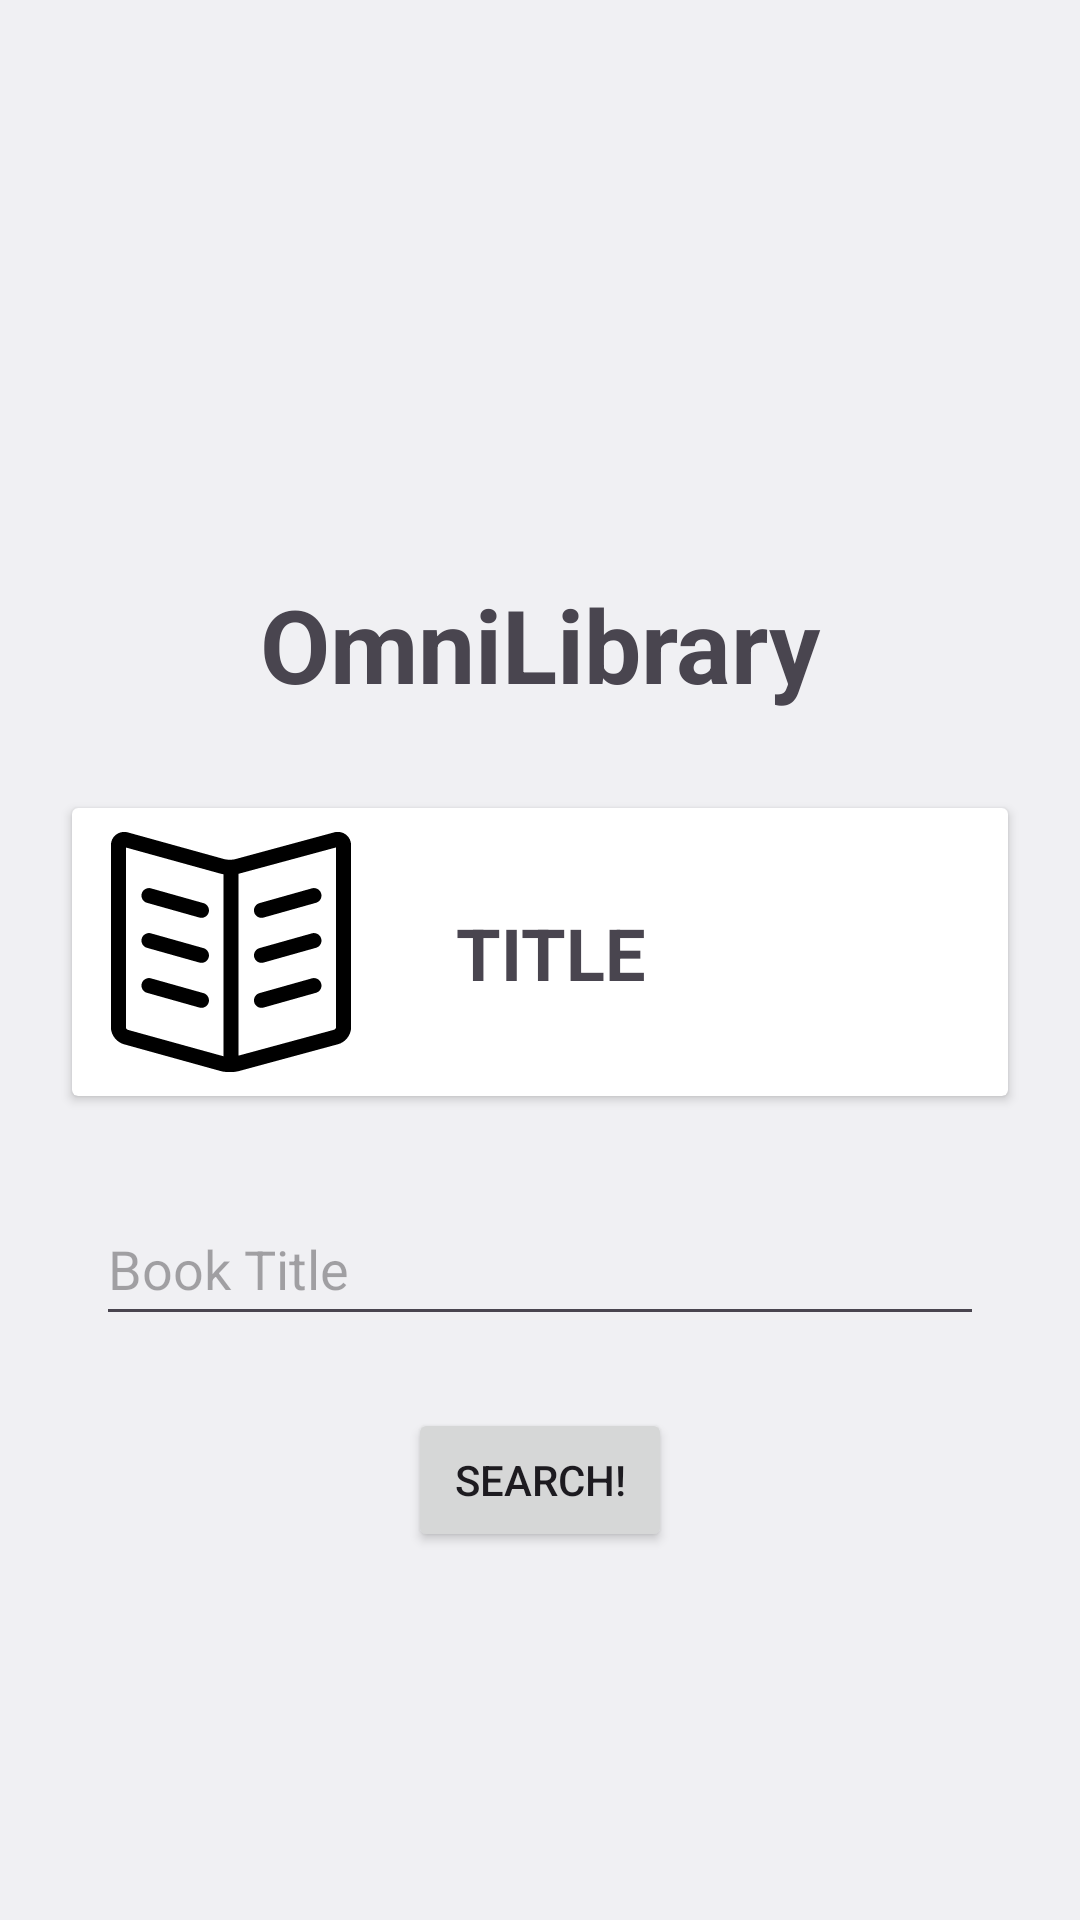

Reconstruct the res/layout file that produces this screen, plus the resources it refers to.
<!-- AndroidManifest.xml: activity theme Theme.OmniLibrary -->
<!-- res/layout/fragment_main.xml -->
<?xml version="1.0" encoding="utf-8"?>
<androidx.constraintlayout.widget.ConstraintLayout xmlns:android="http://schemas.android.com/apk/res/android"
    xmlns:app="http://schemas.android.com/apk/res-auto"
    xmlns:tools="http://schemas.android.com/tools"
    android:layout_width="match_parent"
    android:layout_height="match_parent"
    android:background="@color/material_dynamic_neutral95"
    tools:context=".features.main.MainFragment">

    <TextView
        android:id="@+id/main_title_text"
        android:layout_width="wrap_content"
        android:layout_height="wrap_content"
        android:layout_marginTop="128dp"
        android:text="@string/main_fragment_title"
        android:textSize="34sp"
        android:textStyle="bold"
        app:layout_constraintEnd_toEndOf="parent"
        app:layout_constraintStart_toStartOf="parent"
        app:layout_constraintTop_toBottomOf="@+id/main_info_button" />

    <ImageButton
        android:id="@+id/main_info_button"
        android:layout_width="wrap_content"
        android:layout_height="wrap_content"
        android:layout_marginTop="16dp"
        android:layout_marginEnd="16dp"
        android:background="@android:color/transparent"
        android:contentDescription="@string/main_info_button"
        android:minWidth="48dp"
        android:minHeight="48dp"
        android:src="@drawable/ic_baseline_info_24"
        app:layout_constraintEnd_toEndOf="parent"
        app:layout_constraintTop_toTopOf="parent" />

    <EditText
        android:id="@+id/main_book_input_text"
        android:layout_width="0dp"
        android:layout_height="wrap_content"
        android:layout_marginStart="32dp"
        android:layout_marginTop="32dp"
        android:layout_marginEnd="32dp"
        android:ems="10"
        android:hint="@string/main_book_search_criteria_hint_text"
        android:inputType="textPersonName"
        android:minHeight="48dp"
        app:layout_constraintEnd_toEndOf="parent"
        app:layout_constraintHorizontal_bias="0.0"
        app:layout_constraintStart_toStartOf="parent"
        app:layout_constraintTop_toBottomOf="@+id/main_book_search_criteria_card_view" />

    <Button
        android:id="@+id/main_search_button"
        android:layout_width="wrap_content"
        android:layout_height="wrap_content"
        android:layout_marginTop="24dp"
        android:text="@string/main_search_button"
        app:layout_constraintEnd_toEndOf="@+id/main_book_input_text"
        app:layout_constraintStart_toStartOf="@+id/main_book_input_text"
        app:layout_constraintTop_toBottomOf="@+id/main_book_input_text" />

    <androidx.cardview.widget.CardView
        android:id="@+id/main_book_search_criteria_card_view"
        android:layout_width="0dp"
        android:layout_height="96dp"
        android:layout_marginStart="24dp"
        android:layout_marginTop="32dp"
        android:layout_marginEnd="24dp"
        android:clickable="true"
        app:layout_constraintEnd_toEndOf="parent"
        app:layout_constraintStart_toStartOf="parent"
        app:layout_constraintTop_toBottomOf="@+id/main_title_text">

        <ImageView
            android:id="@+id/main_book_search_criteria_image"
            android:layout_width="106dp"
            android:layout_height="wrap_content"
            android:padding="8dp"
            android:src="@drawable/book_open" />

        <TextView
            android:id="@+id/main_book_search_criteria_description_text"
            android:layout_width="139dp"
            android:layout_height="40dp"
            android:layout_marginLeft="128dp"
            android:layout_marginTop="32dp"
            android:text="@string/main_book_search_criteria_description_text"
            android:textSize="24sp"
            android:textStyle="bold" />

        <ImageView
            android:id="@+id/main_book_search_criteria_arrow"
            android:layout_width="53dp"
            android:layout_height="56dp"
            android:layout_marginLeft="300dp"
            android:layout_marginTop="16dp"
            android:src="@drawable/ic_baseline_arrow_drop_down_24" />
    </androidx.cardview.widget.CardView>

</androidx.constraintlayout.widget.ConstraintLayout>
<!-- resources referenced by this layout -->
<resources>
  <!-- drawable book_open: vector/xml drawable (drawable, 2101 chars, omitted) -->
  <string name="main_book_search_criteria_description_text">TITLE</string>
  <string name="main_book_search_criteria_hint_text">Book Title</string>
  <string name="main_fragment_title">OmniLibrary</string>
  <string name="main_info_button">Info</string>
  <string name="main_search_button">Search!</string>
  <style name="Theme.OmniLibrary" parent="Base.Theme.OmniLibrary" />
  <style name="Base.Theme.OmniLibrary" parent="Theme.Material3.DayNight.NoActionBar">
          
          
      </style>
</resources>
